Photos from the image-classification dataset "60_20_20segmented" in the GitHub repository Sanjana-aravindan/Plant-leaf-disease-classification. Its 38 classes are: apple frogeye spot, apple scab, apple cedar apple rust, apple healthy, blueberry healthy, cherry powdery mildew, cherry healthy, corn cercospora gray leaf spot, corn common rust, corn northern leaf blight, corn healthy, grape black rot, grape esca black measles, grape leaf blight isariopsis leaf spot markers, grape healthy, orange huanglongbing citrus greening, peach bacterial spot, peach healthy, bell pepper bacterial spot, bell pepper healthy, potato early blight, potato late blight, potato healthy, raspberry healthy, soybean healthy, squash powdery mildew, strawberry leaf scorch, strawberry healthy, tomato bacterial spot, tomato early blight, tomato late blight, tomato leaf mold, tomato septoria leaf spot, tomato two-spotted spider mite, tomato target spot, tomato yellow leaf curl virus, tomato mosaic virus, tomato healthy.

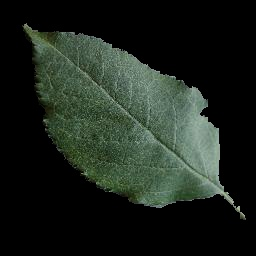
Label: apple healthy

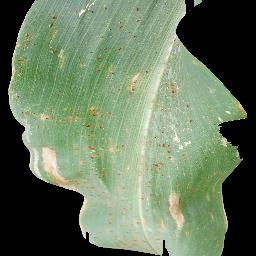
Label: corn common rust

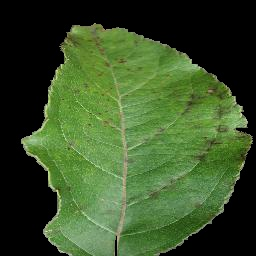
Label: apple scab

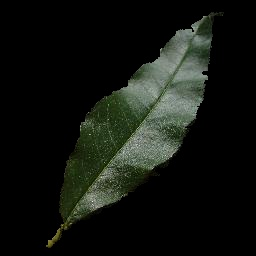
Label: peach healthy

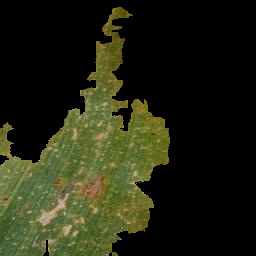
Label: corn northern leaf blight

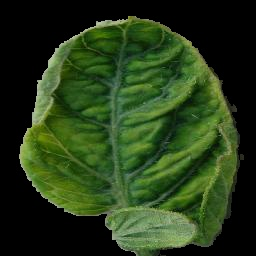
Label: tomato yellow leaf curl virus
